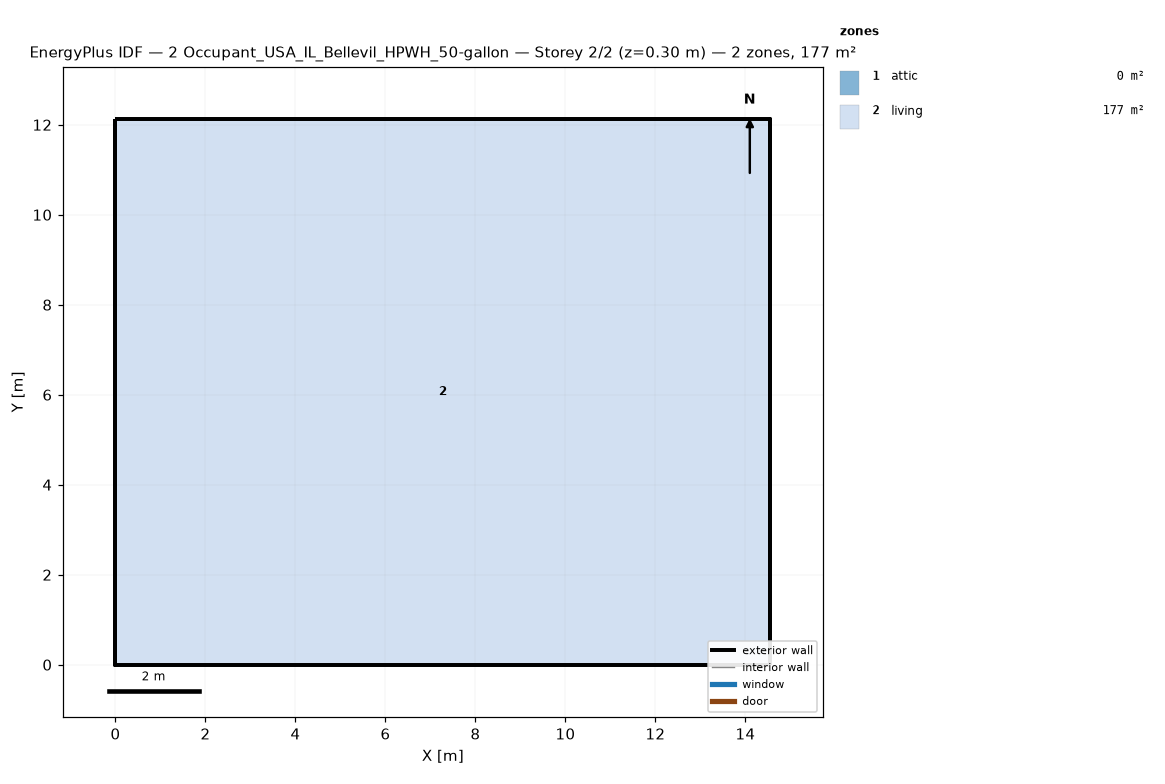
=== STOREY PLAN SPEC (per zone: floor XY polygon, exterior-wall plan segments, windows/doors) ===
zone 1: attic  (0.0 m²)
  exterior wall: (14.55, 0.00) – (14.55, 12.13) – (14.55, 6.06)  [18.2 m]
  exterior wall: (0.00, 12.13) – (0.00, 0.00) – (0.00, 6.06)  [18.2 m]
zone 2: living  (176.5 m²)
  floor: (0.00, 0.00) (0.00, 12.13) (14.55, 12.13) (14.55, 0.00)
  exterior wall: (0.00, 0.00) – (14.55, 0.00)  [14.6 m]
  exterior wall: (14.55, 0.00) – (14.55, 12.13)  [12.1 m]
  exterior wall: (14.55, 12.13) – (0.00, 12.13)  [14.6 m]
  exterior wall: (0.00, 12.13) – (0.00, 0.00)  [12.1 m]

=== DERIVED (storey summary) ===
Building: 2 Occupant_USA_IL_Bellevil_HPWH_50-gallon
Storey: 2 of 2  (floor level z = 0.30 m)
Storey gross floor area: 176.5 m²
Zones on this storey: 2
  - attic: floor 0.0 m²; exterior wall 36.4 m (24.5 m²); WWR 0.0%
  - living: floor 176.5 m²; exterior wall 53.4 m (146.4 m²); WWR 0.0%
Zone adjacency: (none detected)